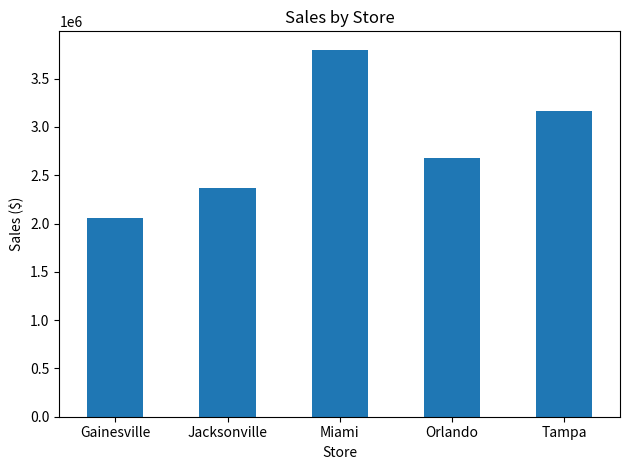
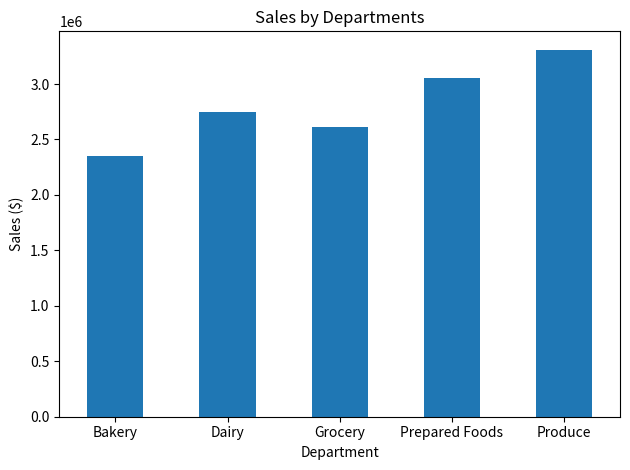
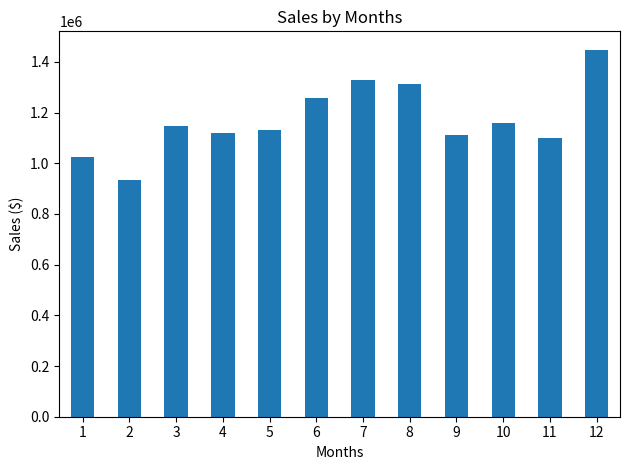
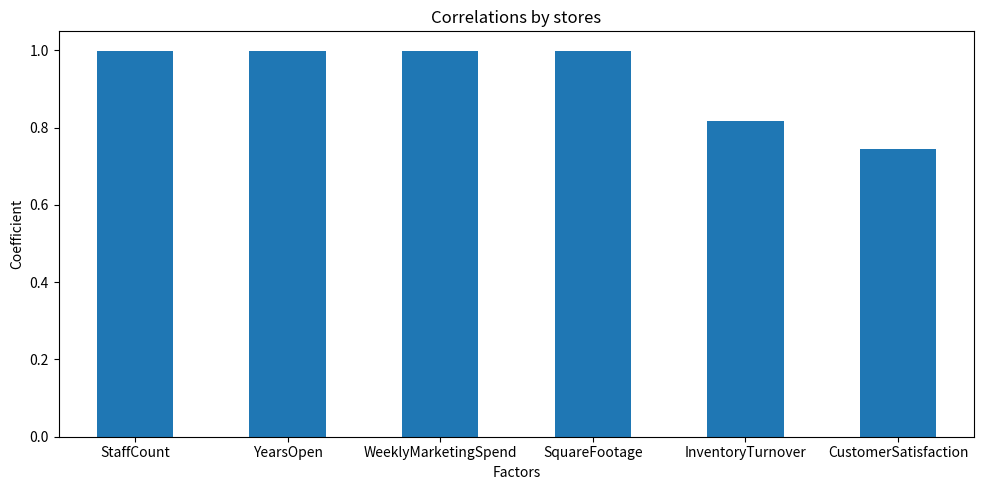
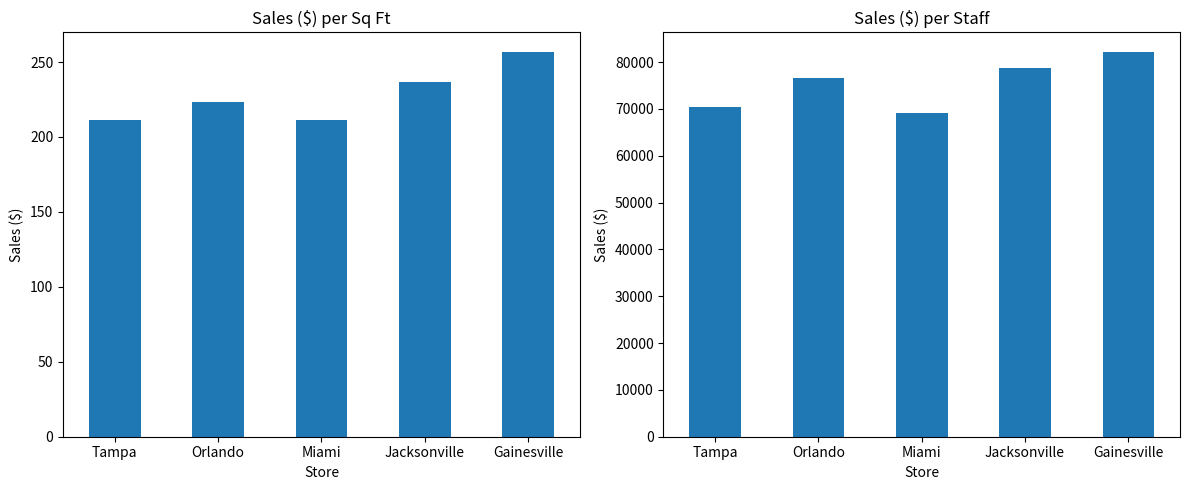
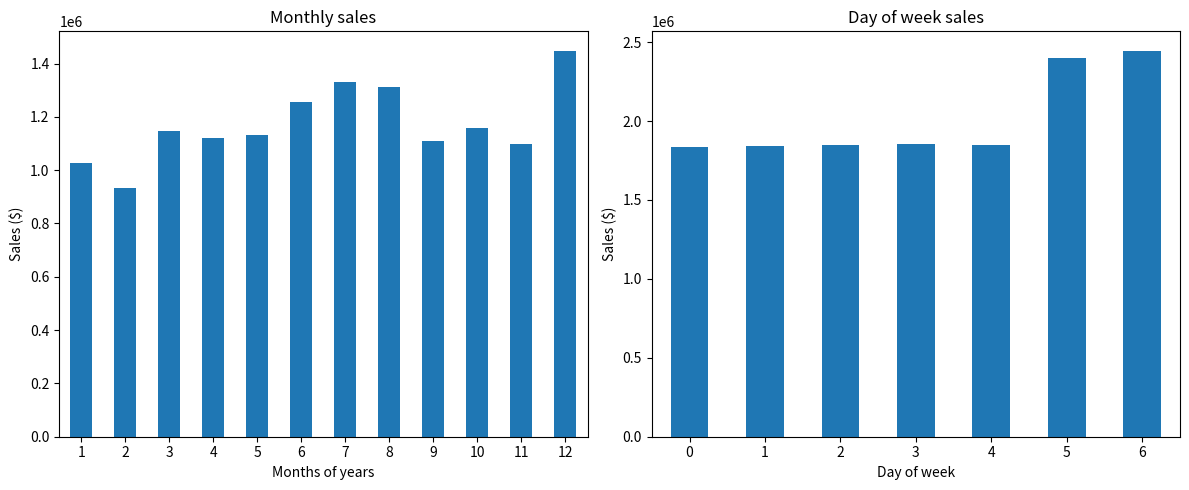
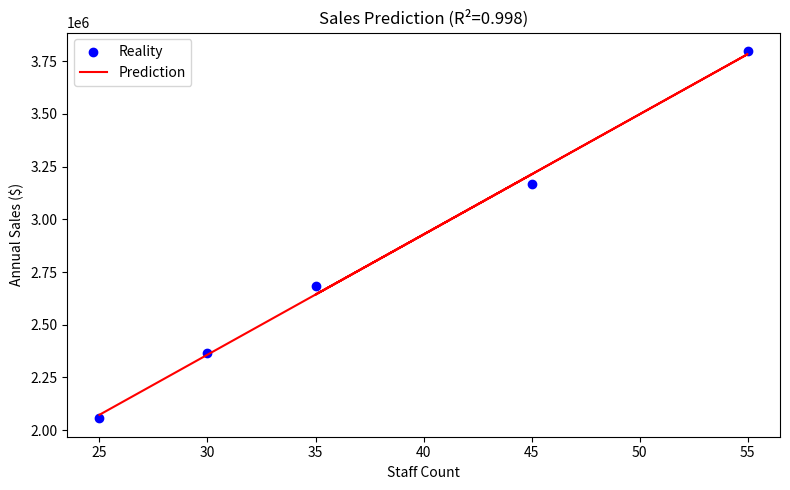
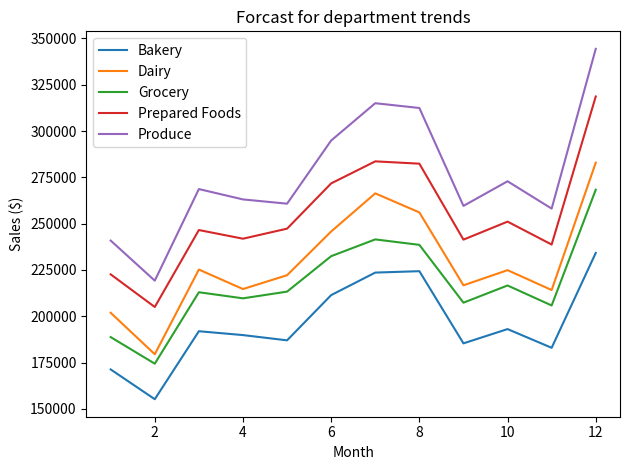

These figures' Python source, in order:
# Module 12 Assignment: Business Analytics Fundamentals and Applications
# GreenGrocer Data Analysis

# Import required libraries
import pandas as pd
import numpy as np
import matplotlib.pyplot as plt
from scipy import stats

# Welcome message
print("=" * 60)
print("GREENGROCER BUSINESS ANALYTICS")
print("=" * 60)

# ----- USE THE FOLLOWING CODE TO CREATE SAMPLE DATA (DO NOT MODIFY) -----
# Set seed for reproducibility
np.random.seed(42)

# Store information
stores = ["Tampa", "Orlando", "Miami", "Jacksonville", "Gainesville"]
store_data = {
    "Store": stores,
    "SquareFootage": [15000, 12000, 18000, 10000, 8000],
    "StaffCount": [45, 35, 55, 30, 25],
    "YearsOpen": [5, 3, 7, 2, 1],
    "WeeklyMarketingSpend": [2500, 2000, 3000, 1800, 1500]
}

# Create store dataframe
store_df = pd.DataFrame(store_data)

# Product categories and departments
departments = ["Produce", "Dairy", "Bakery", "Grocery", "Prepared Foods"]
categories = {
    "Produce": ["Organic Vegetables", "Organic Fruits", "Fresh Herbs"],
    "Dairy": ["Milk & Cream", "Cheese", "Yogurt"],
    "Bakery": ["Bread", "Pastries", "Cakes"],
    "Grocery": ["Grains", "Canned Goods", "Snacks"],
    "Prepared Foods": ["Hot Bar", "Salad Bar", "Sandwiches"]
}

# Generate sales data for each store
sales_data = []
dates = pd.date_range(start="2023-01-01", end="2023-12-31", freq="D")

# Base performance factors for each store (relative scale)
store_performance = {
    "Tampa": 1.0, 
    "Orlando": 0.85, 
    "Miami": 1.2, 
    "Jacksonville": 0.75, 
    "Gainesville": 0.65
}

# Base performance factors for each department (relative scale)
dept_performance = {
    "Produce": 1.2,
    "Dairy": 1.0,
    "Bakery": 0.85,
    "Grocery": 0.95,
    "Prepared Foods": 1.1
}

# Generate daily sales data for each store, department, and category
for date in dates:
    # Seasonal factor (higher in summer and December)
    month = date.month
    seasonal_factor = 1.0
    if month in [6, 7, 8]:  # Summer
        seasonal_factor = 1.15
    elif month == 12:  # December
        seasonal_factor = 1.25
    elif month in [1, 2]:  # Winter
        seasonal_factor = 0.9
    
    # Day of week factor (weekends are busier)
    dow_factor = 1.3 if date.dayofweek >= 5 else 1.0  # Weekend vs weekday
    
    for store in stores:
        store_factor = store_performance[store]
        
        for dept in departments:
            dept_factor = dept_performance[dept]
            
            for category in categories[dept]:
                # Base sales amount
                base_sales = np.random.normal(loc=500, scale=100)
                
                # Calculate final sales with all factors and some randomness
                sales_amount = base_sales * store_factor * dept_factor * seasonal_factor * dow_factor
                sales_amount = sales_amount * np.random.normal(loc=1.0, scale=0.1)  # Add noise
                
                # Calculate profit margin (different base margins for departments)
                base_margin = {
                    "Produce": 0.25,
                    "Dairy": 0.22,
                    "Bakery": 0.35,
                    "Grocery": 0.20,
                    "Prepared Foods": 0.40
                }[dept]
                profit_margin = base_margin * np.random.normal(loc=1.0, scale=0.05)
                profit_margin = max(min(profit_margin, 0.5), 0.15)  # Keep within reasonable range
                
                # Calculate profit
                profit = sales_amount * profit_margin
                
                # Add record
                sales_data.append({
                    "Date": date,
                    "Store": store,
                    "Department": dept,
                    "Category": category,
                    "Sales": round(sales_amount, 2),
                    "ProfitMargin": round(profit_margin, 4),
                    "Profit": round(profit, 2)
                })

# Create sales dataframe
sales_df = pd.DataFrame(sales_data)

# Generate customer data
customer_data = []
total_customers = 5000

# Age distribution parameters
age_mean, age_std = 42, 15

# Income distribution parameters (in $1000s)
income_mean, income_std = 85, 30

# Create customer segments (will indirectly influence spending)
segments = ["Health Enthusiast", "Gourmet Cook", "Family Shopper", "Budget Organic", "Occasional Visitor"]
segment_probabilities = [0.25, 0.20, 0.30, 0.15, 0.10]

# Store preference probabilities (matches store performance somewhat)
store_probs = {
    "Tampa": 0.25,
    "Orlando": 0.20,
    "Miami": 0.30,
    "Jacksonville": 0.15,
    "Gainesville": 0.10
}

for i in range(total_customers):
    # Basic demographics
    age = int(np.random.normal(loc=age_mean, scale=age_std))
    age = max(min(age, 85), 18)  # Keep age in reasonable range
    
    gender = np.random.choice(["M", "F"], p=[0.48, 0.52])
    
    income = int(np.random.normal(loc=income_mean, scale=income_std))
    income = max(income, 20)  # Minimum income
    
    # Customer segment
    segment = np.random.choice(segments, p=segment_probabilities)
    
    # Preferred store
    preferred_store = np.random.choice(stores, p=list(store_probs.values()))
    
    # Shopping behavior - influenced by segment
    if segment == "Health Enthusiast":
        visit_frequency = np.random.randint(8, 15)  # Visits per month
        avg_basket = np.random.normal(loc=75, scale=15)
    elif segment == "Gourmet Cook":
        visit_frequency = np.random.randint(4, 10)
        avg_basket = np.random.normal(loc=120, scale=25)
    elif segment == "Family Shopper":
        visit_frequency = np.random.randint(5, 12)
        avg_basket = np.random.normal(loc=150, scale=30)
    elif segment == "Budget Organic":
        visit_frequency = np.random.randint(6, 10)
        avg_basket = np.random.normal(loc=60, scale=10)
    else:  # Occasional Visitor
        visit_frequency = np.random.randint(1, 5)
        avg_basket = np.random.normal(loc=45, scale=15)
    
    # Ensure values are reasonable
    visit_frequency = max(min(visit_frequency, 30), 1)
    avg_basket = max(avg_basket, 15)
    
    # Loyalty tier based on combination of frequency and spending
    monthly_spend = visit_frequency * avg_basket
    if monthly_spend > 1000:
        loyalty_tier = "Platinum"
    elif monthly_spend > 500:
        loyalty_tier = "Gold"
    elif monthly_spend > 200:
        loyalty_tier = "Silver"
    else:
        loyalty_tier = "Bronze"
    
    # Add to customer data
    customer_data.append({
        "CustomerID": f"C{i+1:04d}",
        "Age": age,
        "Gender": gender,
        "Income": income * 1000,  # Convert to actual income
        "Segment": segment,
        "PreferredStore": preferred_store,
        "VisitsPerMonth": visit_frequency,
        "AvgBasketSize": round(avg_basket, 2),
        "MonthlySpend": round(visit_frequency * avg_basket, 2),
        "LoyaltyTier": loyalty_tier
    })

# Create customer dataframe
customer_df = pd.DataFrame(customer_data)

# Create some calculated operational metrics for stores
operational_data = []

for store in stores:
    # Get store details
    store_row = store_df[store_df["Store"] == store].iloc[0]
    square_footage = store_row["SquareFootage"]
    staff_count = store_row["StaffCount"]
    
    # Calculate store metrics
    store_sales = sales_df[sales_df["Store"] == store]["Sales"].sum()
    store_profit = sales_df[sales_df["Store"] == store]["Profit"].sum()
    
    # Calculate derived metrics
    sales_per_sqft = store_sales / square_footage
    profit_per_sqft = store_profit / square_footage
    sales_per_staff = store_sales / staff_count
    inventory_turnover = np.random.uniform(12, 18) * store_performance[store]
    customer_satisfaction = min(5, np.random.normal(loc=4.0, scale=0.3) * 
                                (store_performance[store] ** 0.5))
    
    # Add to operational data
    operational_data.append({
        "Store": store,
        "AnnualSales": round(store_sales, 2),
        "AnnualProfit": round(store_profit, 2),
        "SalesPerSqFt": round(sales_per_sqft, 2),
        "ProfitPerSqFt": round(profit_per_sqft, 2),
        "SalesPerStaff": round(sales_per_staff, 2),
        "InventoryTurnover": round(inventory_turnover, 2),
        "CustomerSatisfaction": round(customer_satisfaction, 2)
    })

# Create operational dataframe
operational_df = pd.DataFrame(operational_data)

# Print data info
print("\nDataframes created successfully. Ready for analysis!")
print(f"Sales data shape: {sales_df.shape}")
print(f"Customer data shape: {customer_df.shape}")
print(f"Store data shape: {store_df.shape}")
print(f"Operational data shape: {operational_df.shape}")

# Print sample of each dataframe
print("\nSales Data Sample:")
print(sales_df.head(3))
print("\nCustomer Data Sample:")
print(customer_df.head(3))
print("\nStore Data Sample:")
print(store_df)
print("\nOperational Data Sample:")
print(operational_df)
# ----- END OF DATA CREATION -----


# TODO 1: Descriptive Analytics - Overview of Current Performance
# 1.1 Calculate and display basic descriptive statistics for sales and profit
# REQUIRED: Store results in variables for testing
def analyze_sales_performance():
    """
    Analyze overall sales performance with descriptive statistics
    REQUIRED: Create and return dictionary with keys:
    - 'total_sales': float
    - 'total_profit': float
    - 'avg_profit_margin': float
    - 'sales_by_store': pandas Series
    - 'sales_by_dept': pandas Series
    """
    # Your code here
    total_sales = sales_df["Sales"].sum() #sum of sales
    total_profit = sales_df["Profit"].sum() #sum profit
    avg_profit_margin = sales_df["ProfitMargin"].mean() #mean of margin
    sales_by_store = sales_df.groupby("Store")["Sales"].sum() #group by store, then sum
    sales_by_dept = sales_df.groupby("Department")["Sales"].sum() #group by department, then sum
    
    print(f"Total sales: ${total_sales:,.2f}") #make it looks nicer
    print(f"Total profit: ${total_profit:,.2f}")#make it looks nicer
    print(f"Average profit margin: {avg_profit_margin:.2%}")#make it looks nicer
    print(f"Sales by store:") #put the df below for cleanliness
    print(sales_by_store)
    print(f"Sales by departments:")#put the df below for cleanliness
    print(sales_by_dept)
    return { #return the dict
        'total_sales': total_sales,
        'total_profit': total_profit,
        'avg_profit_margin': avg_profit_margin,
        'sales_by_store': sales_by_store,
        'sales_by_dept': sales_by_dept
        }
# 1.2 Create visualizations showing sales distribution by store, department, and time
# REQUIRED: Return matplotlib figures
def visualize_sales_distribution():
    """
    Create visualizations showing how sales are distributed
    REQUIRED: Return tuple of three figures (store_fig, dept_fig, time_fig)
    """
    # Your code here
    store_fig, ax = plt.subplots() 
    store_sales = sales_df.groupby("Store")["Sales"].sum() #make a df for each store group and its sales
    store_sales.plot(kind = "bar", ax = ax) #plot, bar, using the ax
    ax.set_title("Sales by Store")
    ax.set_xlabel("Store")
    ax.set_ylabel("Sales ($)")
    ax.tick_params(axis="x", rotation=0)
    plt.tight_layout()
    
    dept_fig, ax = plt.subplots() #similar to above, group each department and total sales
    dept_sales = sales_df.groupby("Department")["Sales"].sum()
    dept_sales.plot(kind = "bar", ax = ax)
    ax.set_title("Sales by Departments")
    ax.set_xlabel("Department")
    ax.set_ylabel("Sales ($)")
    ax.tick_params(axis="x", rotation=0)
    plt.tight_layout()
    
    time_fig, ax = plt.subplots() #group each month
    sales_per_month = sales_df.groupby(sales_df["Date"].dt.month)["Sales"].sum()
    sales_per_month.plot(kind = "bar", ax = ax)
    ax.set_title("Sales by Months")
    ax.set_xlabel("Months")
    ax.set_ylabel("Sales ($)")
    ax.tick_params(axis="x", rotation=0)
    plt.tight_layout()

    return (store_fig, dept_fig, time_fig)
    

# 1.3 Analyze customer segments and their spending patterns
# REQUIRED: Return analysis results
def analyze_customer_segments():
    """
    Analyze customer segments and their relationship to spending
    REQUIRED: Return dictionary with keys:
    - 'segment_counts': pandas Series
    - 'segment_avg_spend': pandas Series
    - 'segment_loyalty': pandas DataFrame
    """
    # Your code here
    segment_counts = customer_df["Segment"].value_counts() #count the total values in each segment
    #group by the segments and take the mean of the spending
    segment_avg_spend = customer_df.groupby("Segment")["MonthlySpend"].mean()
    #crosstab, make a DF on segment and loyalty tier
    segment_loyalty = pd.crosstab(customer_df["Segment"],customer_df["LoyaltyTier"]) 
    print("Segment counts:")
    print(segment_counts)
    print("Average segment spending:")
    print(segment_avg_spend)
    print("average segment loyalty")
    print(segment_loyalty)
    
    return{
        "segment_counts": segment_counts,
        "segment_avg_spend": segment_avg_spend,
        "segment_loyalty": segment_loyalty
        }
# TODO 2: Diagnostic Analytics - Understanding Relationships
# 2.1 Identify factors correlated with sales performance
# REQUIRED: Return correlation results
def analyze_sales_correlations():
    """
    Analyze correlations between various factors and sales performance
    REQUIRED: Return dictionary with keys:
    - 'store_correlations': pandas DataFrame
    - 'top_correlations': list of tuples (factor, correlation)
    - 'correlation_fig': matplotlib figure
    """
    # Your code here
    #Merge the store df with the operational df on the store to see the correlations for it
    store_factors_performance_df = pd.merge(store_df, operational_df, on = "Store")
    #correlate only the numeric values
    correlation = store_factors_performance_df.corr(numeric_only = True)
    #take a annual sales to see the top  highest correlations
    annual_sales_corr = correlation["AnnualSales"].sort_values(ascending = False)
    #make a list for the top 5 correlations
    top_corr = list(annual_sales_corr.drop(["AnnualSales", "AnnualProfit", "ProfitPerSqFt", "SalesPerSqFt", "SalesPerStaff"]).head(5).items())
    #creating a plot
    fig, ax = plt.subplots(figsize=(10, 5))
    #drop the annual profit and sales since they don't contribute to the sales itself
    annual_sales_corr.drop(["AnnualSales", "AnnualProfit", "ProfitPerSqFt", "SalesPerSqFt", "SalesPerStaff"]).plot(kind="bar", ax=ax)
    ax.set_title("Correlations by stores")
    ax.set_xlabel("Factors")
    ax.set_ylabel("Coefficient")
    ax.tick_params(axis="x", rotation=0)
    plt.tight_layout()
    
    print("Top correlations with Annual Sales:")
    for factor, corr in top_corr:
        print(f"-{factor}: {corr:.5f}")
    
    return {
    "store_correlations": correlation,
    "top_correlations": top_corr,
    "correlation_fig": fig
    }

# 2.2 Compare stores based on operational metrics
# REQUIRED: Return comparison results
def compare_store_performance():
    """
    Compare stores across different operational metrics
    REQUIRED: Return dictionary with keys:
    - 'efficiency_metrics': pandas DataFrame (with SalesPerSqFt, SalesPerStaff)
    - 'performance_ranking': pandas Series (ranked by profit)
    - 'comparison_fig': matplotlib figure
    """
    # Your code here
    #efficiency metrics is counted with salespersqft, salesperstagg with store
    eff_metrics = operational_df[["Store", "SalesPerSqFt", "SalesPerStaff"]]
    #rank performance based on annual profit from the top down
    performance_ranking = operational_df.set_index("Store")["AnnualProfit"].sort_values(ascending=False)
    #creating a plot
    fig, ax = plt.subplots(1,2,figsize = (12,5))
    #get a sales per sq ft for stores
    eff_metrics.set_index("Store")["SalesPerSqFt"].plot(kind="bar", ax=ax[0])
    ax[0].set_title("Sales ($) per Sq Ft")
    ax[0].set_xlabel("Store")
    ax[0].set_ylabel("Sales ($)")
    ax[0].tick_params(axis="x", rotation=0)
    #get a sales per staff for stores
    eff_metrics.set_index("Store")["SalesPerStaff"].plot(kind="bar", ax=ax[1])
    ax[1].set_title("Sales ($) per Staff")
    ax[1].set_xlabel("Store")
    ax[1].set_ylabel("Sales ($)")
    ax[1].tick_params(axis="x", rotation=0)
    plt.tight_layout()
    
    print("Performance Ranking by Profit:")
    print(performance_ranking)
    
    return {
    "efficiency_metrics": eff_metrics,
    "performance_ranking": performance_ranking,
    "comparison_fig": fig
    }

# 2.3 Analyze seasonal patterns and their impact
# REQUIRED: Return seasonal analysis
def analyze_seasonal_patterns():
    """
    Identify and visualize seasonal patterns in sales data
    REQUIRED: Return dictionary with keys:
    - 'monthly_sales': pandas Series
    - 'dow_sales': pandas Series (day of week)
    - 'seasonal_fig': matplotlib figure
    """
    # Your code here
    #group the monthly sales by extracting the months
    monthly_sales = sales_df.groupby(sales_df["Date"].dt.month)["Sales"].sum()
    #group the day of the week sales by extracting the DOW
    dow_sales = sales_df.groupby(sales_df["Date"].dt.dayofweek)["Sales"].sum()
    #creating subplots
    fig, ax = plt.subplots(1, 2, figsize=(12, 5))
    #plot monthly sales
    monthly_sales.plot(kind="bar", ax=ax[0])
    ax[0].set_title("Monthly sales")
    ax[0].set_xlabel("Months of years")
    ax[0].set_ylabel("Sales ($)")
    ax[0].tick_params(axis="x", rotation=0)
    #plot dow sales
    dow_sales.plot(kind="bar", ax=ax[1])
    ax[1].set_title("Day of week sales")
    ax[1].set_xlabel("Day of week")
    ax[1].set_ylabel("Sales ($)")
    ax[1].tick_params(axis="x", rotation=0)
    plt.tight_layout()
    
    print("Monthly Sales:")
    print(monthly_sales)
    print("Day of Week Sales:")
    print(dow_sales)
    
    return {
    "monthly_sales": monthly_sales,
    "dow_sales": dow_sales,
    "seasonal_fig": fig
    }
# TODO 3: Predictive Analytics - Basic Forecasting
# 3.1 Create a simple linear regression model to predict store sales
# REQUIRED: Return model results
def predict_store_sales():
    """
    Use linear regression to predict store sales based on store characteristics
    REQUIRED: Return dictionary with keys:
    - 'coefficients': dict (feature: coefficient)
    - 'r_squared': float
    - 'predictions': pandas Series
    - 'model_fig': matplotlib figure
    """
    # Your code here
    #merge the df to have the sales and its factors
    sales_charac_df = pd.merge(store_df, operational_df, on="Store")
    #get x as the staff count prediction
    x = sales_charac_df["StaffCount"]
    #y as the sales
    y = sales_charac_df["AnnualSales"]
    #scipy lingress for stats
    slope, intercept, r_value, p_value, std_err = stats.linregress(x, y)
    #get the r^2 value
    r_squared = r_value ** 2
    #make a prediction line y = ax + b
    predictions = slope * x + intercept
    #scatter plot the graph
    fig, ax = plt.subplots(figsize=(8, 5))
    ax.scatter(x, y, label="Reality", color="blue") #rgb, reality vs prediction
    ax.plot(x, predictions, label="Prediction", color="red")
    ax.set_title(f"Sales Prediction (R²={r_squared:.3f})")
    ax.set_xlabel("Staff Count")
    ax.set_ylabel("Annual Sales ($)")
    ax.legend()
    plt.tight_layout()
    
    print(f"Slope: {slope:,.2f}")
    print(f"Intercept: {intercept:,.2f}")
    print(f"R-squared: {r_squared:.3f}")
    
    return {
        "coefficients": {"StaffCount": slope, "intercept": intercept},
        "r_squared": r_squared,
        "predictions": predictions,
        "model_fig": fig
    }
# 3.2 Forecast departmental sales trends
# REQUIRED: Return forecast results
def forecast_department_sales():
    """
    Analyze and forecast departmental sales trends
    REQUIRED: Return dictionary with keys:
    - 'dept_trends': pandas DataFrame
    - 'growth_rates': pandas Series
    - 'forecast_fig': matplotlib figure
    """
    # Your code here
    #get the total sales of the df that's grouped by month and departments to see the trends
    #ustack so that the department becomes a row with multiple columns of each department having the sales values
    dept_trends = sales_df.groupby([sales_df["Date"].dt.month, "Department"])["Sales"].sum().unstack()
    #get the first and last month
    first_month = dept_trends.loc[1]
    last_month = dept_trends.loc[12]
    #calculate growth rate
    growth_rate = (last_month - first_month)/first_month
    #plot
    fig, ax = plt.subplots()
    #plot the line
    dept_trends.plot(kind="line", ax=ax)
    ax.set_title("Forcast for department trends")
    ax.set_xlabel("Month")
    ax.set_ylabel("Sales ($)")
    ax.legend()
    plt.tight_layout()
    
    print("Department Growth Rates:")
    print(growth_rate)
    
    return {
        "dept_trends": dept_trends,
        "growth_rates" : growth_rate,
        "forecast_fig": fig
        }

# TODO 4: Integrated Analysis - Business Insights and Recommendations
# 4.1 Identify the most profitable combinations of store, department, and customer segments
# REQUIRED: Return opportunity analysis
def identify_profit_opportunities():
    """
    Identify the most profitable combinations and potential opportunities
    REQUIRED: Return dictionary with keys:
    - 'top_combinations': pandas DataFrame (top 10 store-dept combinations)
    - 'underperforming': pandas DataFrame (bottom 10)
    - 'opportunity_score': pandas Series (by store)
    """
    # Your code here
    #top combination = get the sum of profit after grouped, reset index to fix it from a series to a df
    top_comb = sales_df.groupby(["Store", "Department"])["Profit"].sum().reset_index()
    #sort them descending top to bot
    top_comb_sorted = top_comb.sort_values("Profit", ascending=False)
    #get the best 10 and worst 10
    top_combinations = top_comb_sorted.head(10)
    underperforming = top_comb_sorted.tail(10)
    #check the store profit, sort to make it look cleaner
    oppo_score = sales_df.groupby("Store")["Profit"].sum().sort_values(ascending=False)
    
    print("Top 10 Store-Department combinations:")
    print(top_combinations)
    print("\nBottom 10 underperforming combinations:")
    print(underperforming)
    
    return {
        "top_combinations":top_combinations,
        "underperforming":underperforming,
        "opportunity_score":oppo_score
        }
    
# 4.2 Develop recommendations for improving performance
# REQUIRED: Return list of recommendations
def develop_recommendations():
    """
    Develop actionable recommendations based on the analysis
    REQUIRED: Return list of at least 5 recommendation strings
    """
    # Your code here
    rec = []
    rec.append("Gainesville is the worst performing store, improve the Bakery and Produce departments")
    rec.append("Produce is the best performing department, focus more on it")
    rec.append("The weekend is when people go and purchase the most, get more advertisements, deals on weekend")
    rec.append("Family Shopper Segment is has the most Platinum loyalty tier, give them more deals, discounts, tend to them")
    rec.append("Family Shopper Segment is also the highest spending segment, focus more on them")
    
    print("Recommendations:")
    for i, r in enumerate(rec, 1):
        print(f"  {i}. {r}")
    
    return rec

# TODO 5: Summary Report
# REQUIRED: Generate comprehensive summary
def generate_executive_summary():
    """
    Generate an executive summary of key findings and recommendations
    REQUIRED: Print executive summary with sections:
    - Overview (1 paragraph)
    - Key Findings (3-5 bullet points)
    - Recommendations (3-5 bullet points)
    - Expected Impact (1 paragraph)
    """
    # Your code here
    print("\nOVERVIEW:")
    print("GreenGrocer is a franchise of organic grocery stores across Florida, this is the findings from their data in the past year")
    print("\nKEY FINDINGS:")
    print("o The store in Miami makes the highest profit in the past year")
    print("o Family Shopper Segment makes up the most spending")
    print("o Produce and Prepared Foods are the highest sales departments")
    print("o The franchise has made 4 million dollars in profit")
    print("\nRECOMMENDATIONS:")
    print("o Get more advertisements, deals on weekend")
    print("o Invest in Gainesville's Bakery and Produce departments to close the performance gap")
    print("o Focus more on Family Shopper Segment")
    print("\nEXPECTED IMPACT:")
    print("these recommendations will not only improve the weakest link - Gainsville - to improve overall sales, but also make sure that the highest paying customers and departments are being improved to generate more impact")
    
# Main function to execute all analyses
# REQUIRED: Do not modify function name
def main():
    print("\n" + "=" * 60)
    print("GREENGROCER BUSINESS ANALYTICS RESULTS")
    print("=" * 60)
    
    # Execute analyses in a logical order
    # REQUIRED: Store all results for potential testing
    
    print("\n--- DESCRIPTIVE ANALYTICS: CURRENT PERFORMANCE ---")
    sales_metrics = analyze_sales_performance()
    dist_figs = visualize_sales_distribution()
    customer_analysis = analyze_customer_segments()
    
    print("\n--- DIAGNOSTIC ANALYTICS: UNDERSTANDING RELATIONSHIPS ---")
    correlations = analyze_sales_correlations()
    store_comparison = compare_store_performance()
    seasonality = analyze_seasonal_patterns()
    
    print("\n--- PREDICTIVE ANALYTICS: FORECASTING ---")
    sales_model = predict_store_sales()
    dept_forecast = forecast_department_sales()
    
    print("\n--- BUSINESS INSIGHTS AND RECOMMENDATIONS ---")
    opportunities = identify_profit_opportunities()
    recommendations = develop_recommendations()
    
    print("\n--- EXECUTIVE SUMMARY ---")
    generate_executive_summary()
    
    # Show all figures
    plt.show()
    
    # Return results for testing purposes
    return {
        'sales_metrics': sales_metrics,
        'customer_analysis': customer_analysis,
        'correlations': correlations,
        'store_comparison': store_comparison,
        'seasonality': seasonality,
        'sales_model': sales_model,
        'dept_forecast': dept_forecast,
        'opportunities': opportunities,
        'recommendations': recommendations
    }

# Run the main function
if __name__ == "__main__":
    results = main()
